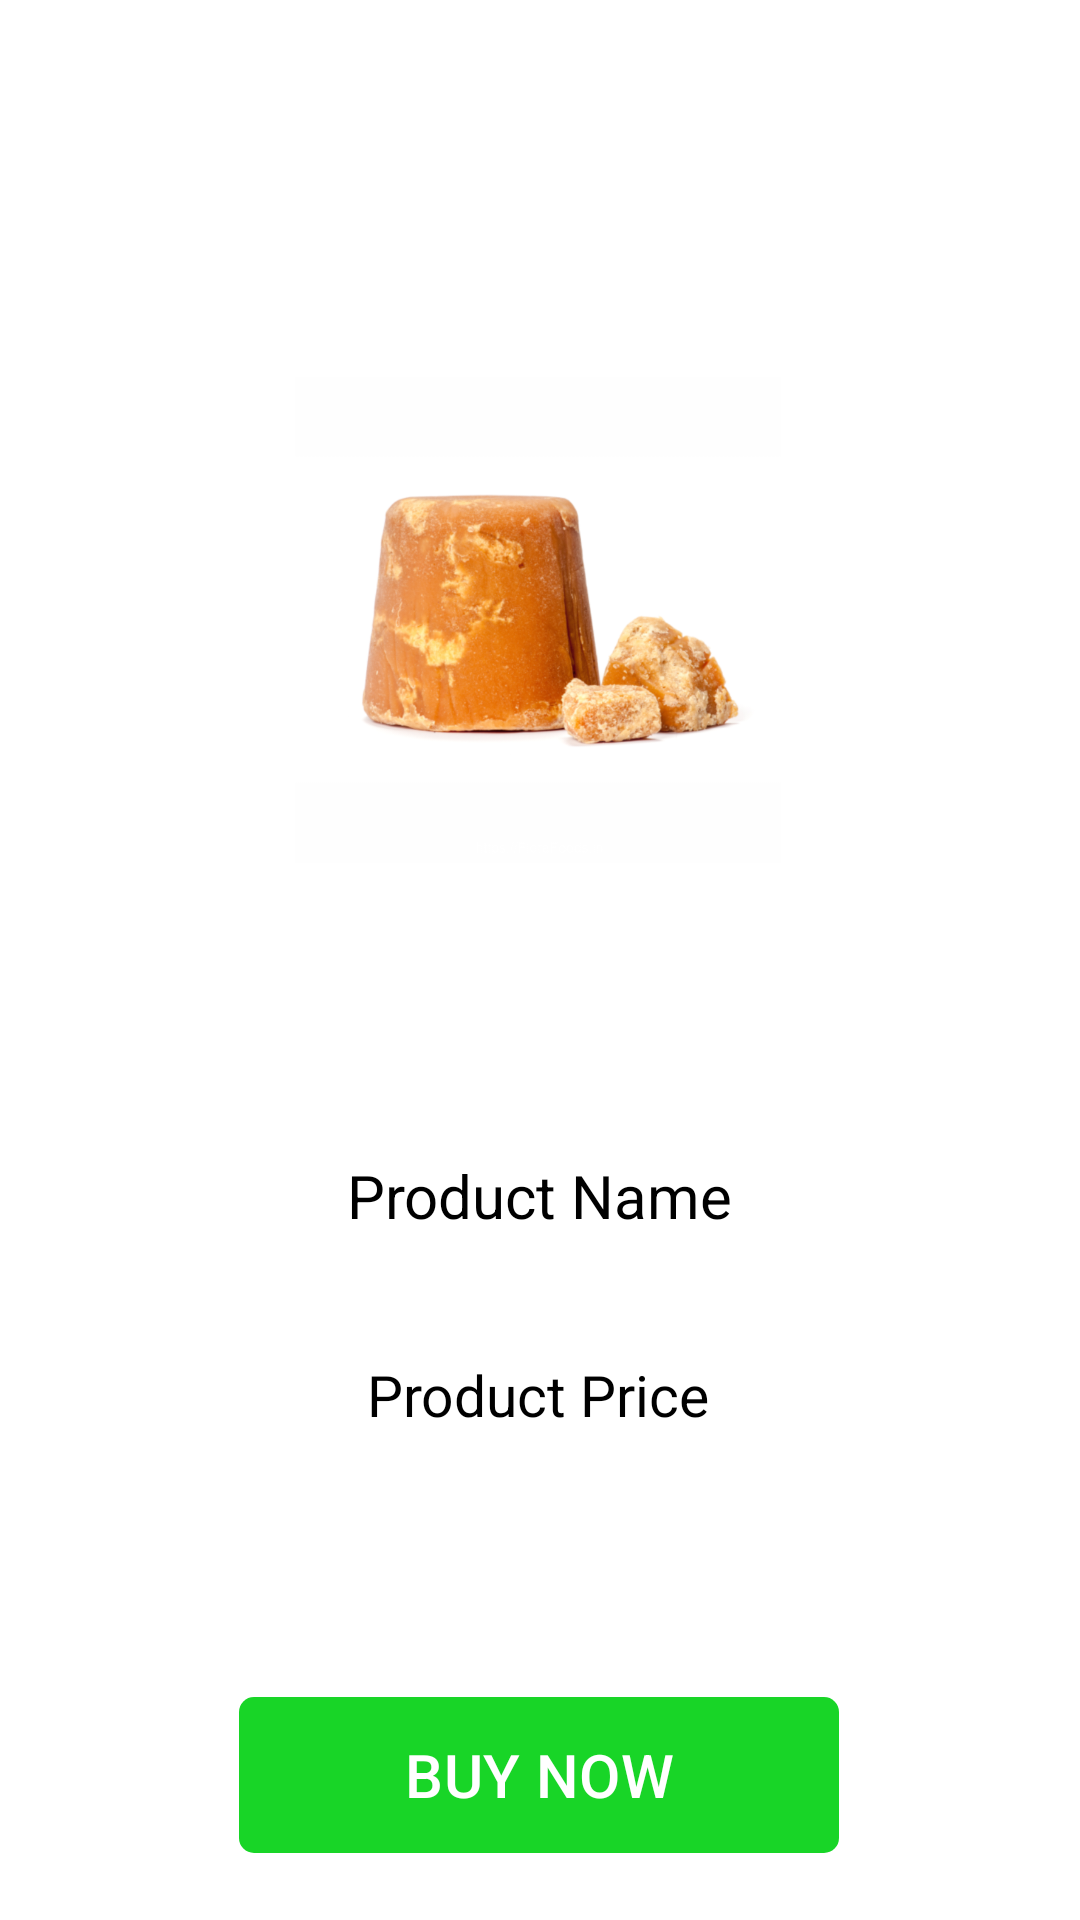

Layout XML and referenced resources for this Android screen:
<!-- AndroidManifest.xml: application theme Theme.Capstoneswastik -->
<!-- res/layout/activity_product_details.xml -->
<?xml version="1.0" encoding="utf-8"?>
<androidx.constraintlayout.widget.ConstraintLayout
    xmlns:android="http://schemas.android.com/apk/res/android"
    xmlns:tools="http://schemas.android.com/tools"
    xmlns:app="http://schemas.android.com/apk/res-auto"
    android:id="@+id/main"
    android:background="@color/white"
    android:layout_width="match_parent"
    android:layout_height="match_parent"
    tools:context=".Product_details">


    <ImageView
        android:id="@+id/imageViewProductimg"
        android:layout_width="162dp"
        android:layout_height="261dp"
        android:layout_marginTop="76dp"
        app:layout_constraintEnd_toEndOf="parent"
        app:layout_constraintHorizontal_bias="0.497"
        app:layout_constraintStart_toStartOf="parent"
        app:layout_constraintTop_toTopOf="parent"
        app:srcCompat="@drawable/img_jaggery" />

    <TextView
        android:id="@+id/textViewProductName"
        android:layout_width="wrap_content"
        android:layout_height="wrap_content"
        android:layout_marginTop="48dp"
        android:text="Product Name"
        android:textColor="@color/black"
        android:textSize="20sp"
        app:layout_constraintEnd_toEndOf="parent"
        app:layout_constraintStart_toStartOf="parent"
        app:layout_constraintTop_toBottomOf="@+id/imageViewProductimg" />

    <TextView
        android:id="@+id/textViewProductPrice"
        android:layout_width="wrap_content"
        android:layout_height="wrap_content"
        android:layout_marginTop="40dp"
        android:text="Product Price"
        android:textColor="@color/black"
        android:textSize="19sp"
        app:layout_constraintEnd_toEndOf="parent"
        app:layout_constraintHorizontal_bias="0.498"
        app:layout_constraintStart_toStartOf="parent"
        app:layout_constraintTop_toBottomOf="@+id/textViewProductName" />

    <TextView
        android:id="@+id/textViewProductDescription"
        android:layout_width="wrap_content"
        android:layout_height="wrap_content"
        android:layout_marginTop="40dp"
        android:layout_marginLeft="15dp"
        android:layout_marginRight="15dp"
        android:paddingTop="16dp"
        android:textColor="@color/black"
        android:textSize="16sp"
        app:layout_constraintEnd_toEndOf="parent"
        app:layout_constraintStart_toStartOf="parent"
        app:layout_constraintTop_toBottomOf="@+id/textViewProductPrice" />

    <com.google.android.material.button.MaterialButton
        android:id="@+id/btnBuyNow"
        android:layout_width="200dp"
        android:layout_height="60dp"
        android:layout_marginBottom="16dp"
        android:text="BUY NOW"
        android:textColor="@android:color/white"
        android:textSize="20sp"
        app:backgroundTint="#18D527"
        app:cornerRadius="5sp"
        app:cornerSize="12dp"
        app:layout_constraintBottom_toBottomOf="parent"
        app:layout_constraintEnd_toEndOf="parent"
        app:layout_constraintHorizontal_bias="0.497"
        app:layout_constraintStart_toStartOf="parent"
        app:layout_constraintTop_toBottomOf="@+id/textViewProductDescription"
        app:layout_constraintVertical_bias="0.737" />


</androidx.constraintlayout.widget.ConstraintLayout>
<!-- resources referenced by this layout -->
<resources>
  <!-- drawable img_jaggery: png bitmap (drawable, 315529 bytes) -->
  <style name="Theme.Capstoneswastik" parent="Base.Theme.Capstoneswastik" />
  <style name="Base.Theme.Capstoneswastik" parent="Theme.Material3.DayNight.NoActionBar">
          
          
      </style>
  <!-- not gathered from this repository: default colours our renderer supplied (Android Studio template values) -->
  <color name="black">#FF000000</color>
  <color name="white">#FFFFFFFF</color>
</resources>
